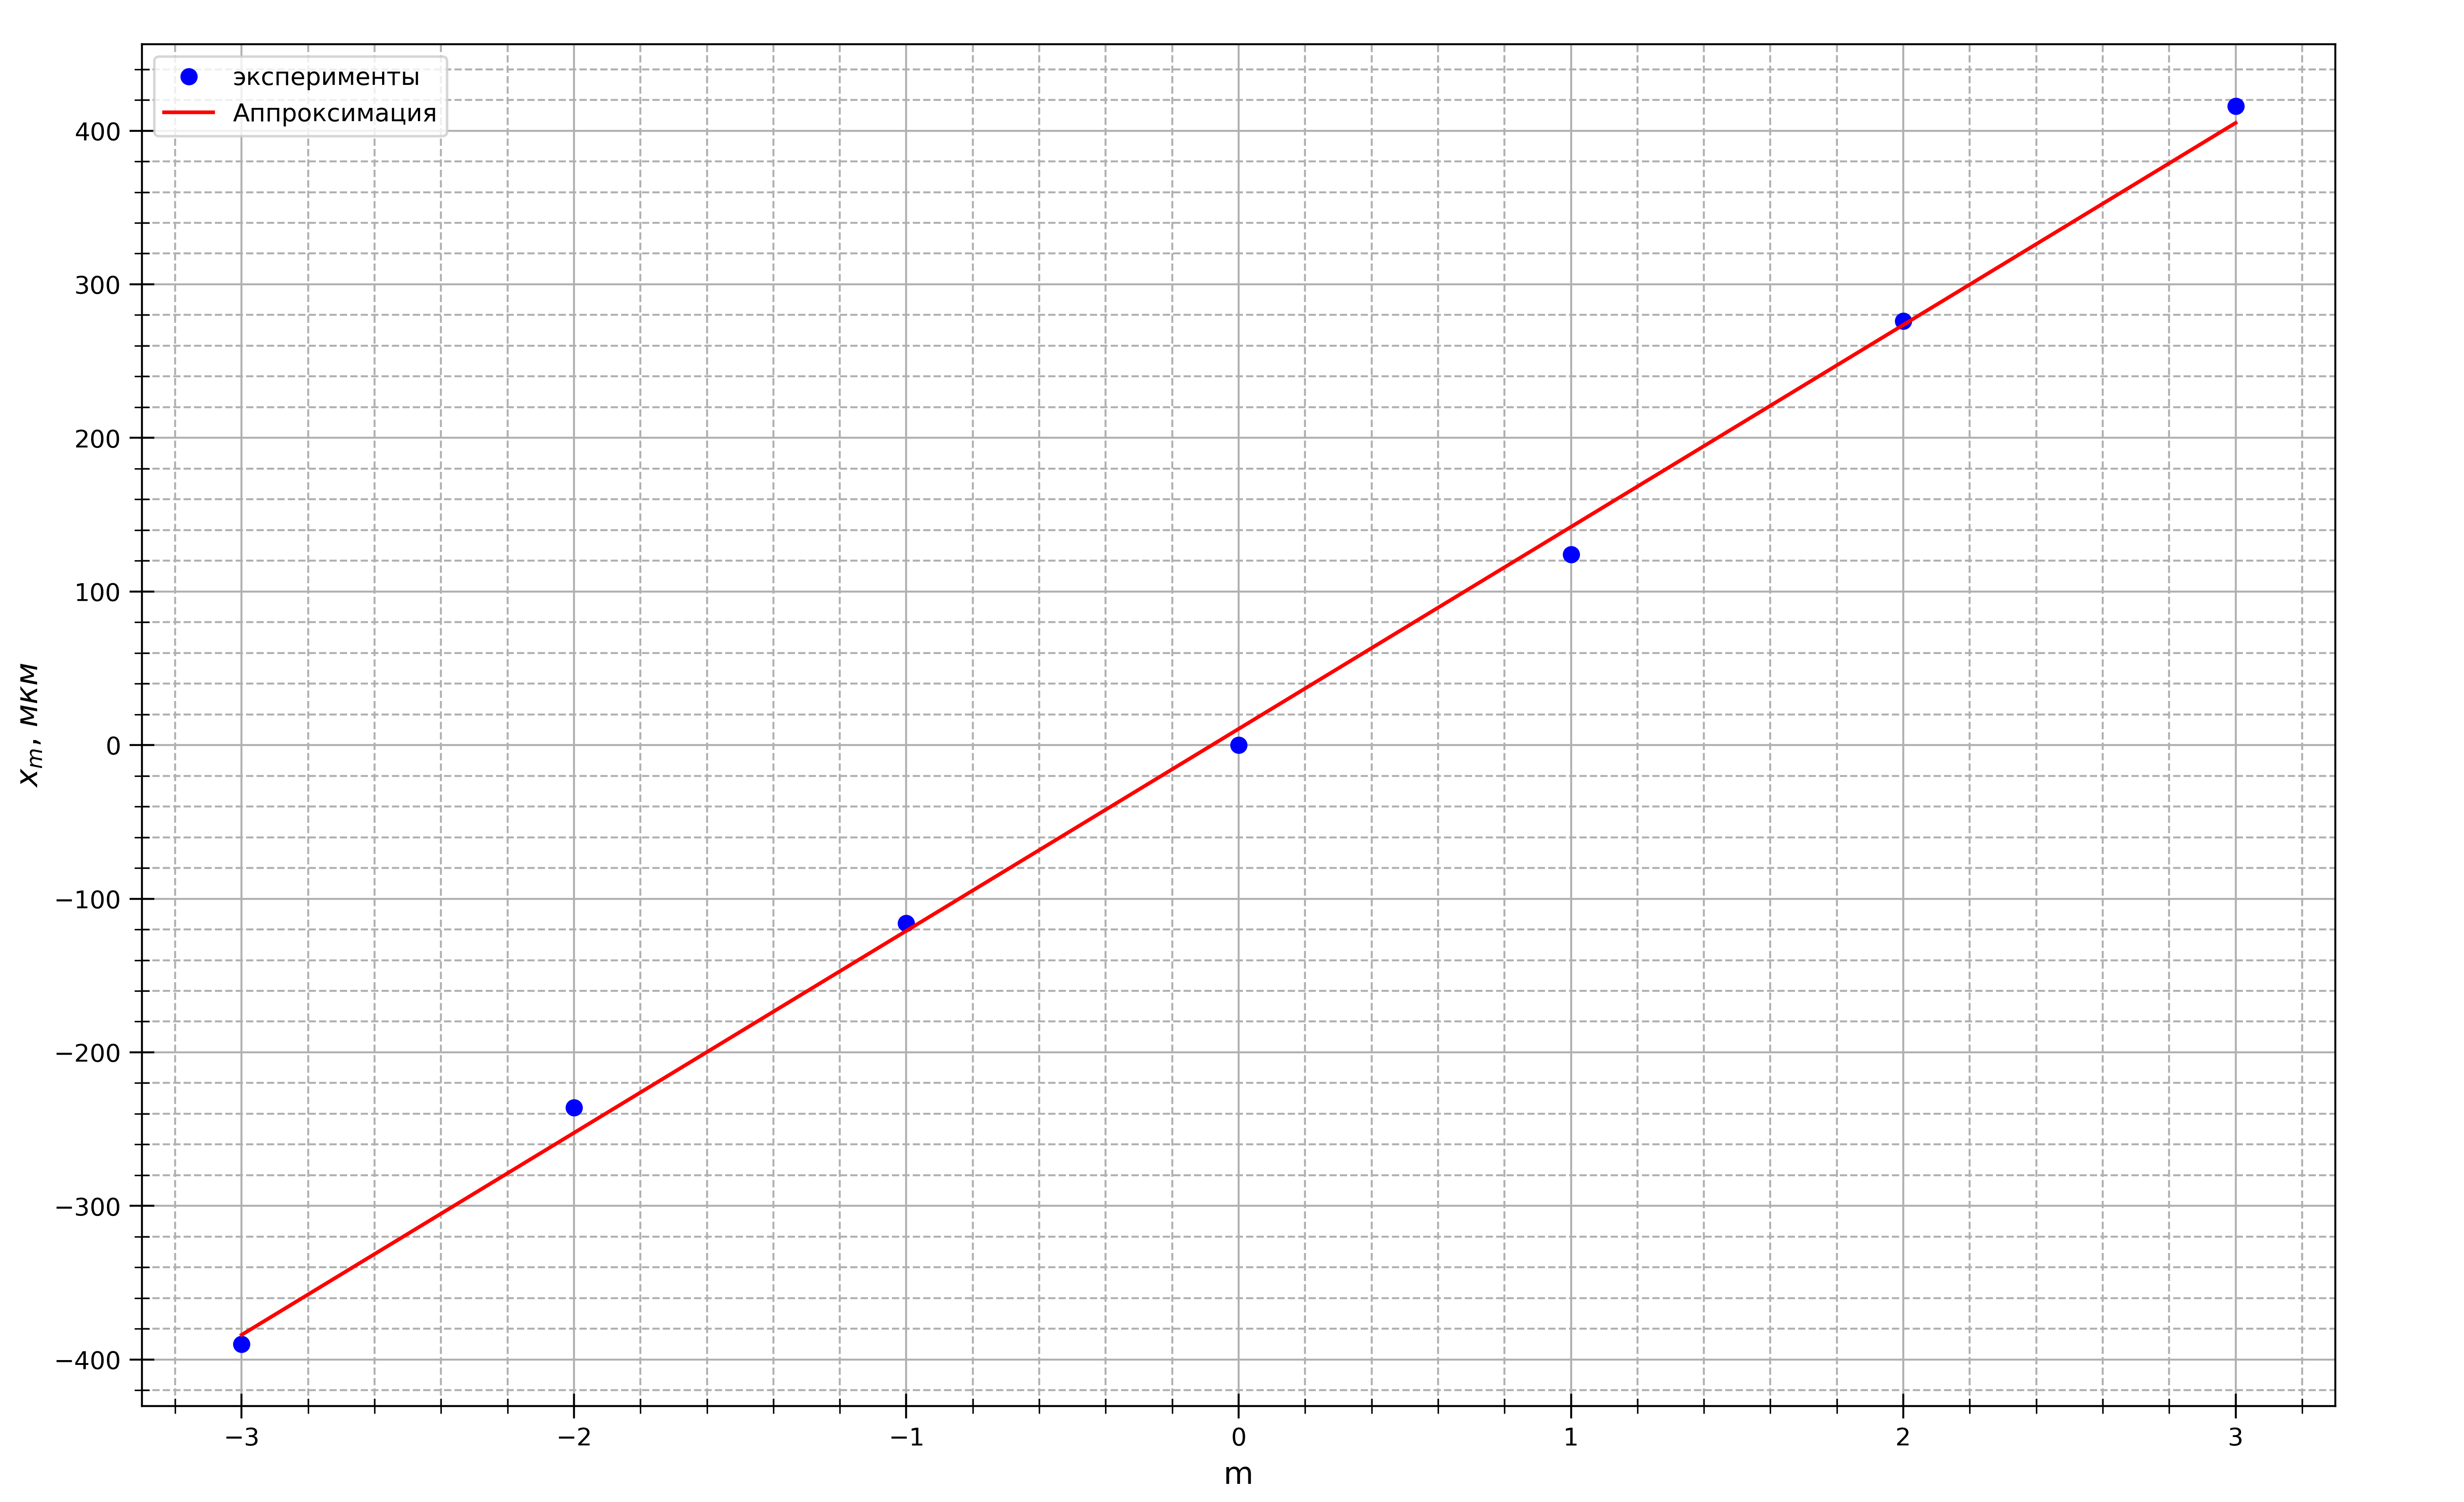

Recreate this plot in Python.
import numpy as np
import matplotlib.pyplot as plt
from statistics import mean
import math

fig, ax = plt.subplots(figsize = (16, 10), dpi=400) #настройка картинки

x = [-3, -2, -1, 0, 1, 2, 3]
y = [-97.5, -59, -29, 0, 31, 69, 104]

for i in range(len(x)):
    y[i] *= 4

ax.set_xlabel(r"m", fontsize=12.5)
ax.set_ylabel(r"$x_m$, $мкм$", fontsize=12.5)
#ax.set_title(r"$r^2=f(m)$", fontsize=15)#название графика

t= np.polyfit(x, y, 1) #аппроксимация
f = np.poly1d(t)

ax.xaxis.set_minor_locator(plt.MultipleLocator(0.2)) #ticks
ax.yaxis.set_minor_locator(plt.MultipleLocator(20))
plt.tick_params(axis='both', which='major', direction='inout', length=10)
plt.tick_params(axis='both', which='minor', direction='inout', length=6)

ax.grid(which='major', linestyle='-') #сетка
ax.grid(which='minor', linestyle='--')

ax.plot(x, y, linestyle="None", marker='o', color="b", label = "эксперименты") #график
ax.plot(x, f(x), linestyle="-", marker='None', color="r", label = "Аппроксимация") #график

#plt.xlim(0.8, 5.2)
#plt.ylim(7, 44)

ax.legend()
print(f)

x1 = x
y1 = y
avgx= mean(x1)
avgy=mean(y1)
x_2 =[0] * len(x1)
y_2=[0] * len(y1)
for i in range(len(x1)):
    x_2[i]=x1[i]**2
for i in range(len(x1)):
    y_2[i]=y1[i]**2
avgx2=mean(x_2)
avgy2=mean(y_2)
sigma=(((avgy2 - avgy**2)/(avgx2-avgx**2)-(131.5)**2)/(len(x1)))**0.5
print(sigma)
print(sigma/(131.5))


fig.savefig("graph1.png") #сохранение